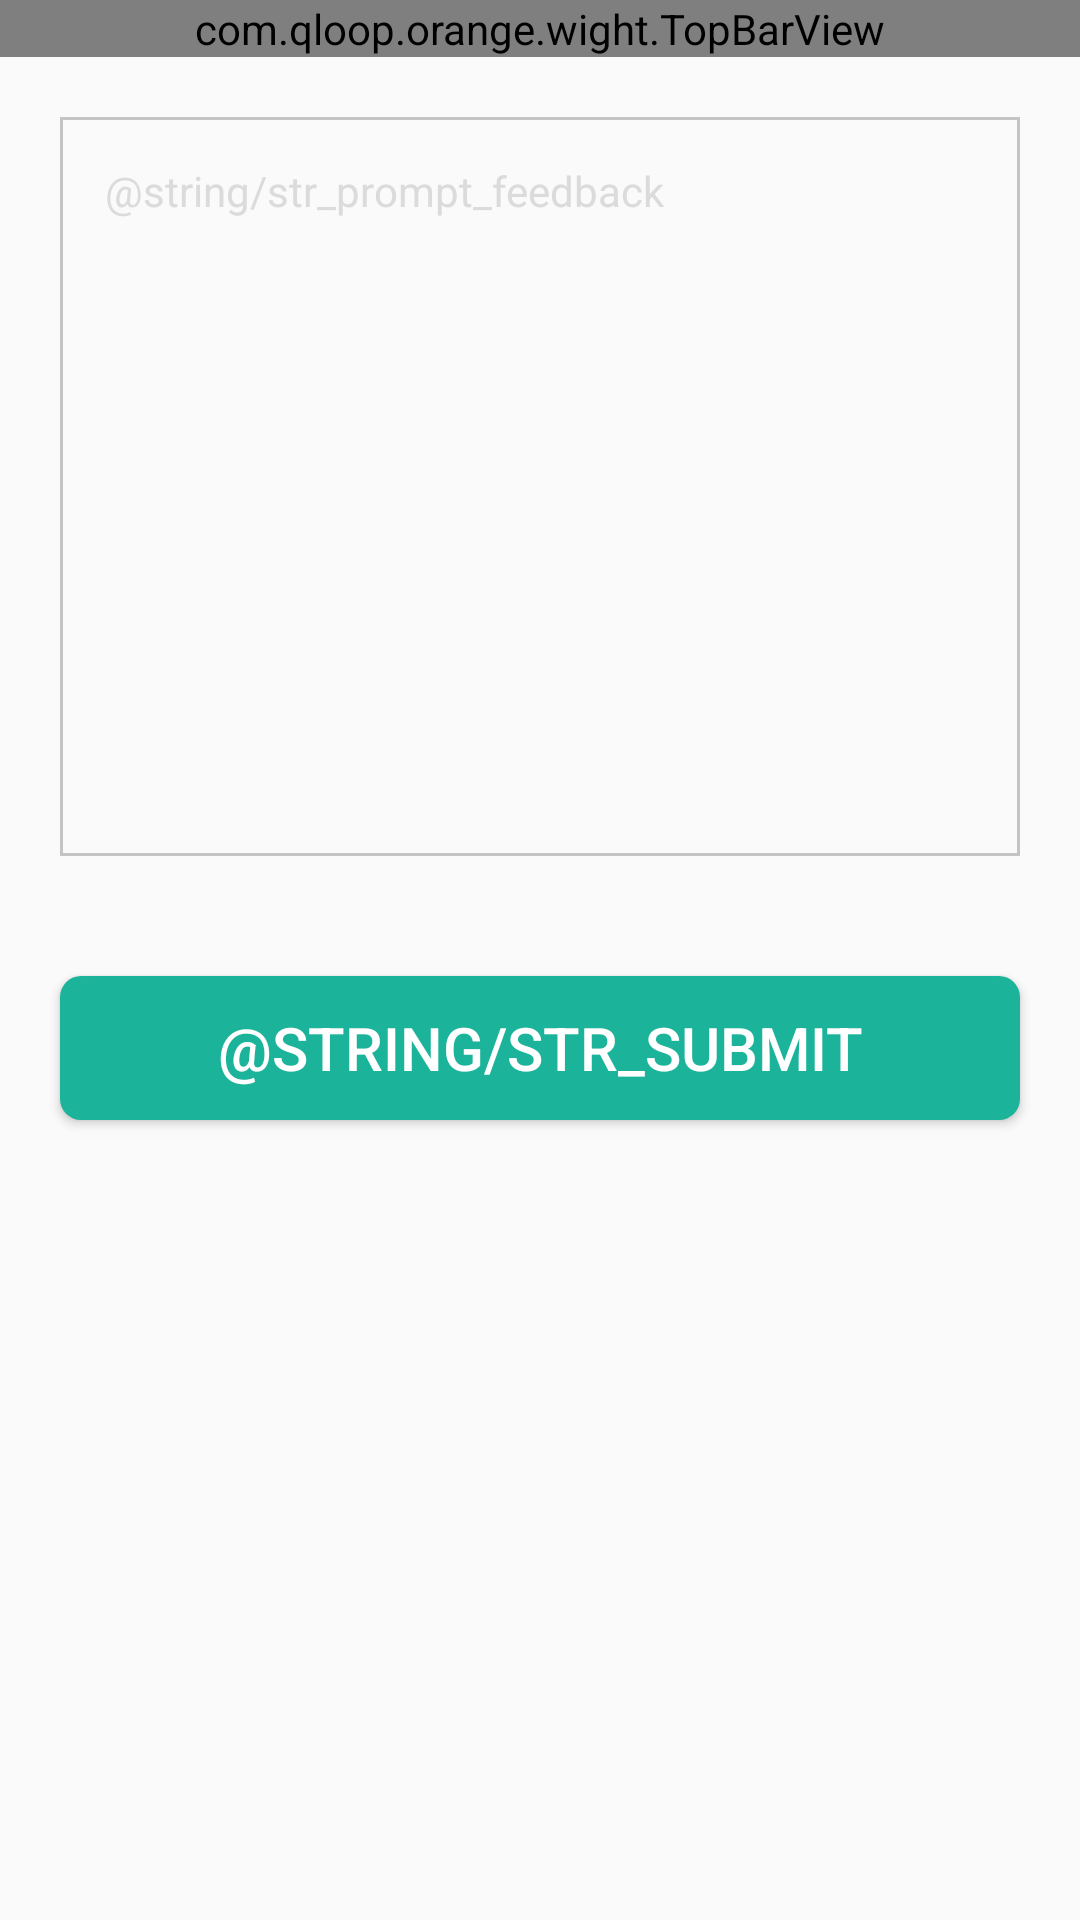

Layout XML and referenced resources for this Android screen:
<!-- AndroidManifest.xml: application theme AppTheme -->
<!-- res/layout/activity_feedback.xml -->
<?xml version="1.0" encoding="utf-8"?>
<LinearLayout xmlns:android="http://schemas.android.com/apk/res/android"
              xmlns:app="http://schemas.android.com/apk/res-auto"
              android:layout_width="match_parent"
              android:layout_height="match_parent"
              android:fitsSystemWindows="true"
              android:orientation="vertical"
              android:weightSum="6">

    <com.example.orange.wight.TopBarView
        android:layout_width="match_parent"
        android:layout_height="wrap_content"
        app:topTitle="意见反馈"/>

    <EditText
        android:id="@+id/et_feedback_content"
        android:layout_width="match_parent"
        android:layout_height="0dp"
        android:layout_margin="20dp"
        android:layout_weight="3"
        android:background="@drawable/shape_feedback_border"
        android:gravity="start"
        android:hint="@string/str_prompt_feedback"
        android:padding="15dp"
        android:textColor="@color/colorBlack"
        android:textColorHint="@color/colorGray"
        android:textSize="14sp"/>

    <Button
        android:id="@+id/btn_feedback"
        android:layout_width="match_parent"
        android:layout_height="wrap_content"
        android:layout_gravity="center_horizontal"
        android:layout_margin="20dp"
        android:background="@drawable/selector_btn_submit"
        android:text="@string/str_submit"
        android:textColor="@color/colorWhite"
        android:textSize="20sp"/>
</LinearLayout>
<!-- resources referenced by this layout -->
<resources>
  <color name="colorBlack">#3D3333</color>
  <color name="colorGray">#DBDBDB</color>
  <color name="colorWhite">#fff</color>
  <!-- drawable selector_btn_submit (drawable) -->
  <?xml version="1.0" encoding="utf-8"?>
  <selector xmlns:android="http://schemas.android.com/apk/res/android">
  
      <item android:state_pressed="true">
          <shape android:shape="rectangle">
              <corners android:radius="7dp"/>
              <solid android:color="@color/colorPrimary"/>
          </shape>
      </item>
      <item>
          <shape android:shape="rectangle">
              <corners android:radius="7dp"/>
              <solid android:color="@color/colorSubPrimary"/>
          </shape>
      </item>
  </selector>
  <!-- drawable shape_feedback_border (drawable) -->
  <?xml version="1.0" encoding="utf-8"?>
  <shape xmlns:android="http://schemas.android.com/apk/res/android"
         android:shape="rectangle">
  
      <stroke
          android:width="1dp"
          android:color="@color/colorGray2"/>
  </shape>
  <style name="AppTheme" parent="Theme.AppCompat.Light.DarkActionBar">
          
          <item name="colorPrimary">@color/colorPrimary</item>
          <item name="colorPrimaryDark">@color/colorPrimaryDark</item>
          <item name="colorAccent">@color/colorAccent</item>
          <item name="windowActionBar">false</item>
          <item name="windowNoTitle">true</item>
      </style>
  <color name="colorPrimary">#1F9D85</color>
  <color name="colorSubPrimary">#1CB39B</color>
  <color name="colorGray2">#C4C4C4</color>
  <color name="colorPrimaryDark">#1F9DAF</color>
  <color name="colorAccent">#1F9D85</color>
</resources>
